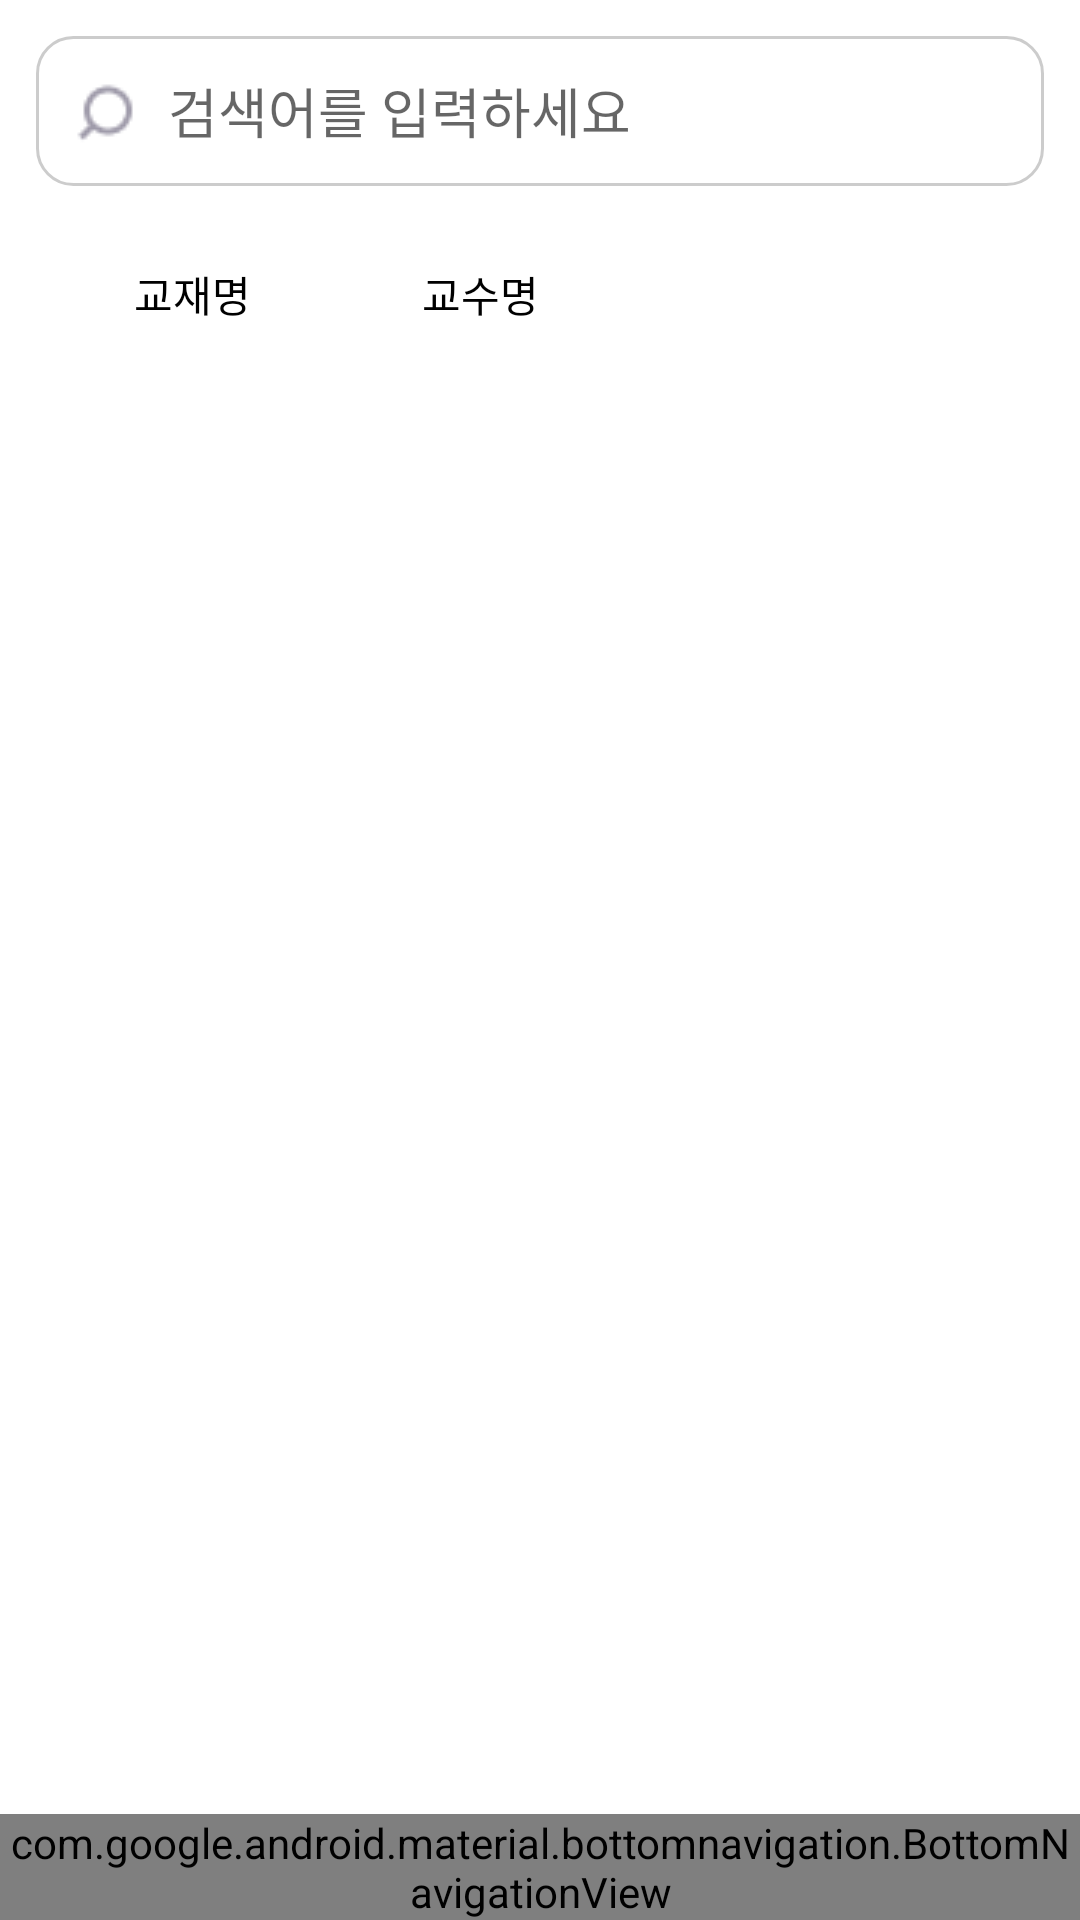

The Android layout XML behind this screen, and the referenced resources:
<!-- AndroidManifest.xml: application theme Theme.Oo_frontend -->
<!-- res/layout/activity_book_list.xml -->
<?xml version="1.0" encoding="utf-8"?>
<RelativeLayout xmlns:android="http://schemas.android.com/apk/res/android"
    xmlns:app="http://schemas.android.com/apk/res-auto"
    android:id="@+id/rootLayout"
    android:layout_width="match_parent"
    android:layout_height="match_parent"
    android:background="#FFFFFF">

    
    <TextView
        android:id="@+id/pageTitle"
        android:layout_width="wrap_content"
        android:layout_height="wrap_content"
        android:text=""
        android:visibility="gone" />

    
    <LinearLayout
        android:id="@+id/searchBar"
        android:layout_below="@id/pageTitle"
        android:layout_width="match_parent"
        android:layout_height="wrap_content"
        android:orientation="horizontal"
        android:padding="12dp"
        android:gravity="center_vertical">

        <EditText
            android:id="@+id/searchInput"
            android:layout_width="0dp"
            android:layout_height="50dp"
            android:layout_weight="1"
            android:hint="검색어를 입력하세요"
            android:background="@drawable/search_background"
            android:paddingHorizontal="12dp"
            android:drawableStart="@drawable/ic_search"
            android:drawablePadding="8dp"
            android:importantForAccessibility="no" />
    </LinearLayout>

    
    <LinearLayout
        android:id="@+id/sortTabs"
        android:layout_below="@id/searchBar"
        android:layout_width="match_parent"
        android:layout_height="wrap_content"
        android:orientation="horizontal"
        android:paddingHorizontal="12dp"
        android:paddingBottom="8dp">

        <android.widget.Button
            android:id="@+id/searchByTitleButton"
            android:layout_width="wrap_content"
            android:layout_height="wrap_content"
            android:text="교재명"
            android:background="@drawable/tab_unselected"
            android:textColor="#000000"
            android:layout_marginStart="8dp" />

        <android.widget.Button
            android:id="@+id/searchByProfessorButton"
            android:layout_width="wrap_content"
            android:layout_height="wrap_content"
            android:text="교수명"
            android:background="@drawable/tab_unselected"
            android:textColor="#000000"
            android:layout_marginStart="8dp" />
    </LinearLayout>

    
    <androidx.recyclerview.widget.RecyclerView
        android:id="@+id/bookRecyclerView"
        android:layout_below="@id/sortTabs"
        android:layout_above="@id/bottomNavigationView"
        android:layout_width="match_parent"
        android:layout_height="match_parent"
        android:paddingHorizontal="12dp"
        android:clipToPadding="false"
        android:scrollbars="none"
        android:contentDescription="교재 목록" />

    
    <com.google.android.material.bottomnavigation.BottomNavigationView
        android:id="@+id/bottomNavigationView"
        android:layout_width="match_parent"
        android:layout_height="wrap_content"
        android:layout_alignParentBottom="true"
        android:background="#FFFFFF"
        app:menu="@menu/bottom_nav_menu"
        app:itemIconSize="50dp"
        app:labelVisibilityMode="unlabeled"
        app:itemIconTint="@color/bottom_nav_color_selector"
        app:itemTextColor="@color/bottom_nav_color_selector" />
</RelativeLayout>
<!-- resources referenced by this layout -->
<resources>
  <!-- drawable ic_search: png bitmap (drawable, 564 bytes) -->
  <!-- drawable search_background (drawable) -->
  <?xml version="1.0" encoding="utf-8"?>
  <shape xmlns:android="http://schemas.android.com/apk/res/android"
      android:shape="rectangle">
      <solid android:color="#FFFFFF" />
      <stroke
          android:width="1dp"
          android:height="12dp"
          android:color="#CCCCCC" /> 
      <corners android:radius="12dp" />
  </shape>
  <style name="Theme.Oo_frontend" parent="android:Theme.Material.Light.NoActionBar" />
</resources>
